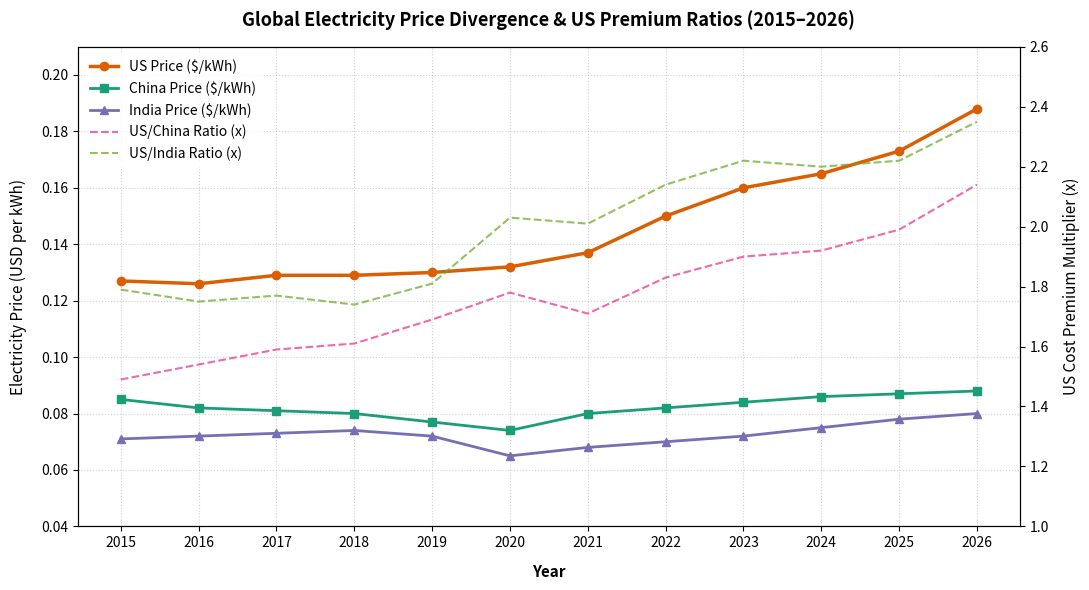

Reproduce this figure in Python.
import matplotlib.pyplot as plt
import pandas as pd

# 1. Structure the historical energy dataset
data = {
    "Year": list(range(2015, 2027)),
    "US": [
        0.127,
        0.126,
        0.129,
        0.129,
        0.130,
        0.132,
        0.137,
        0.150,
        0.160,
        0.165,
        0.173,
        0.188,
    ],
    "China": [
        0.085,
        0.082,
        0.081,
        0.080,
        0.077,
        0.074,
        0.080,
        0.082,
        0.084,
        0.086,
        0.087,
        0.088,
    ],
    "India": [
        0.071,
        0.072,
        0.073,
        0.074,
        0.072,
        0.065,
        0.068,
        0.070,
        0.072,
        0.075,
        0.078,
        0.080,
    ],
    "US_China_Ratio": [
        1.49,
        1.54,
        1.59,
        1.61,
        1.69,
        1.78,
        1.71,
        1.83,
        1.90,
        1.92,
        1.99,
        2.14,
    ],
    "US_India_Ratio": [
        1.79,
        1.75,
        1.77,
        1.74,
        1.81,
        2.03,
        2.01,
        2.14,
        2.22,
        2.20,
        2.22,
        2.35,
    ],
}
df = pd.DataFrame(data)

# 2. Initialize the plot layout
fig, ax1 = plt.subplots(figsize=(11, 6))
ax2 = ax1.twinx()  # Create shared-X right axis for ratios

# 3. Plot Absolute Electricity Prices (Left Axis)
line1 = ax1.plot(
    df["Year"],
    df["US"],
    color="#d95f02",
    marker="o",
    linewidth=2.5,
    label="US Price ($/kWh)",
)
line2 = ax1.plot(
    df["Year"],
    df["China"],
    color="#1b9e77",
    marker="s",
    linewidth=2,
    label="China Price ($/kWh)",
)
line3 = ax1.plot(
    df["Year"],
    df["India"],
    color="#7570b3",
    marker="^",
    linewidth=2,
    label="India Price ($/kWh)",
)

# 4. Plot Premium Price Ratios (Right Axis)
line4 = ax2.plot(
    df["Year"],
    df["US_China_Ratio"],
    color="#e7298a",
    linestyle="--",
    alpha=0.7,
    label="US/China Ratio (x)",
)
line5 = ax2.plot(
    df["Year"],
    df["US_India_Ratio"],
    color="#66a61e",
    linestyle="--",
    alpha=0.7,
    label="US/India Ratio (x)",
)

# 5. Fine-tune axis labels and constraints
ax1.set_xlabel("Year", fontsize=11, fontweight="bold", labelpad=10)
ax1.set_ylabel(
    "Electricity Price (USD per kWh)", color="black", fontsize=11, labelpad=10
)
ax2.set_ylabel(
    "US Cost Premium Multiplier (x)", color="black", fontsize=11, labelpad=10
)

# Format ticker marks for readability
ax1.set_xticks(df["Year"])
ax1.set_ylim(0.04, 0.21)
ax2.set_ylim(1.0, 2.6)

# 6. Build a unified grid and legend
ax1.grid(True, linestyle=":", alpha=0.6)
lines = line1 + line2 + line3 + line4 + line5
labels = [l.get_label() for l in lines]
ax1.legend(
    lines, labels, loc="upper left", frameon=True, facecolor="white", edgecolor="none"
)

plt.title(
    "Global Electricity Price Divergence & US Premium Ratios (2015–2026)",
    fontsize=13,
    fontweight="bold",
    pad=15,
)
plt.tight_layout()

# 7. Display the final visualization
plt.show()
